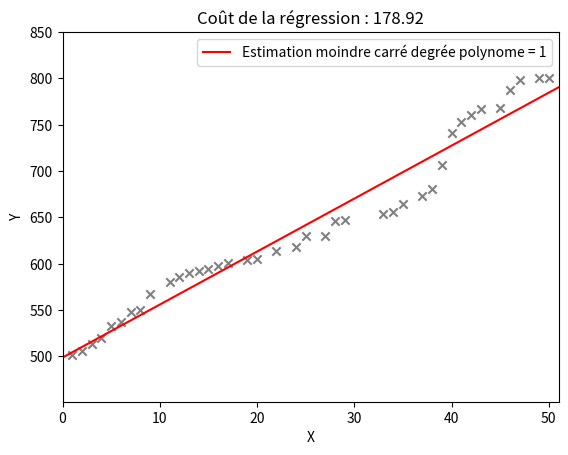

Write Python code to recreate this figure.
import numpy as np
import matplotlib.pyplot as plt
from random import randint
from copy import deepcopy

# Le nuage de point
x = list(set([randint(1, 50) for i in range(80)]))
y = sorted([randint(500, 800) for i in range(len(x))])

# Régréssion polynomiale
# Principe résoudre SC=W donné par la formule des moindres carrées 
# les solutions de C = (c0, c1, c2, c3, ...) sont les coéfficents du modèle

# W
def calcul_w(x, y, degree = 1) :
    som, w = list(), list()    
    for j in range(degree + 1) :
        for i in range(len(x)) : # or len(y)
            som.append(y[i] * (x[i] ** j))
        w.append(sum(som))
        som.clear()
    w = np.reshape(w, (len(w), 1))
    return w

# S
def calcul_s(x, y, degree = 1) :
    som, s_j = list(), list()
    for j in range((degree + 1) * 2) :
        for i in x :
            som.append(i ** j)
        s_j.append(sum(som))
        som.clear()
    s = np.zeros((degree + 1, degree + 1))
    for i in range(degree + 1) :
        indice = i
        for j in range(degree + 1) :
            s[i][j] = s_j[indice]
            indice += 1
    return s

# C = (c0, c1, c2, c3, ...)
def calcul_c(s, w) :
    c = list()
    for i in range(len(w)) :
        s_copy = deepcopy(s)
        s_copy[:,i] = w[:,0]
        c_i = np.linalg.det(s_copy) / np.linalg.det(s)
        c.append(float(round(c_i, 2)))
    return c

# calcul de la valeur en un point du modèle
def reg_poly(c, x) :
    som = list()
    for i, j in enumerate(c) :
        som.append(j * (x ** i))
    return sum(som)

# fonction coût
def cost(x, y, c) :
    som = list()
    for i in range(len(x)) :
        som.append((reg_poly(c, x[i]) - y[i]) ** 2)
    return sum(som) / (2 * len(x))

# calcul du dégrée
def calcul_degree(y) :
    degree = 1
    for i in range(len(y) - 1) :
        if y[i] > y[i + 1] :
            degree += 1
    return degree

# Affichage du nuage et du modèle linéaire simple
degree = calcul_degree(y)
s = calcul_s(x, y, degree)
w = calcul_w(x, y, degree)
c = calcul_c(s, w)

x_reg, y_reg = np.linspace(min(x) - 1, max(x) + 1, 100), list()
for i in x_reg :
    y_reg.append(reg_poly(c, i))

plt.scatter(x, y, marker = "x", color = "gray")
plt.plot(x_reg, y_reg, label = f"Estimation moindre carré degrée polynome = {degree}", color = "red")
plt.xlim(min(x) - 1, max(x) + 1)
plt.ylim(min(y) - 50, max(y) + 50)
plt.xlabel("X")
plt.ylabel("Y")
plt.title(f"Coût de la régression : {cost(x, y, c):.2f}")
plt.legend()
plt.show()